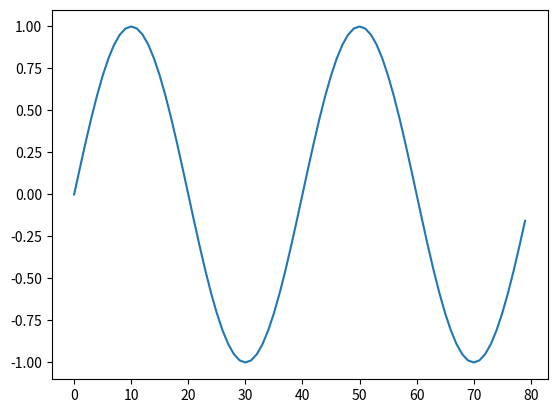

Write the Python code that produced this figure.
"""
@author: nqhuy
@date  : 

A3  -Study about Sine wave and its properties (Frequency, time, phase).
    -Plot a sine wave by python with: (Sampling frequency = 40000Hz; Frequency = 1000Hz; phase = 0; Numbers of samples = 80)	

"""
#------------------------------------------------------------------------------
import matplotlib.pyplot as plt
import numpy as np
#------------------------------------------------------------------------------       
def plot_sine(x,y):
    plt.plot(x,y)
    plt.show()   
#------------------------------------------------------------------------------
def testbench1():
    f   = 1000               #frequency
    x   = np.arange(80)     #samples
    fs  = 40000            #Sampling frequency
    y   = np.sin(2*np.pi*f*x/fs)
    plot_sine(x,y)
#------------------------------------------------------------------------------   
if __name__ == "__main__":
    testbench1()
#------------------------------------------------------------------------------   